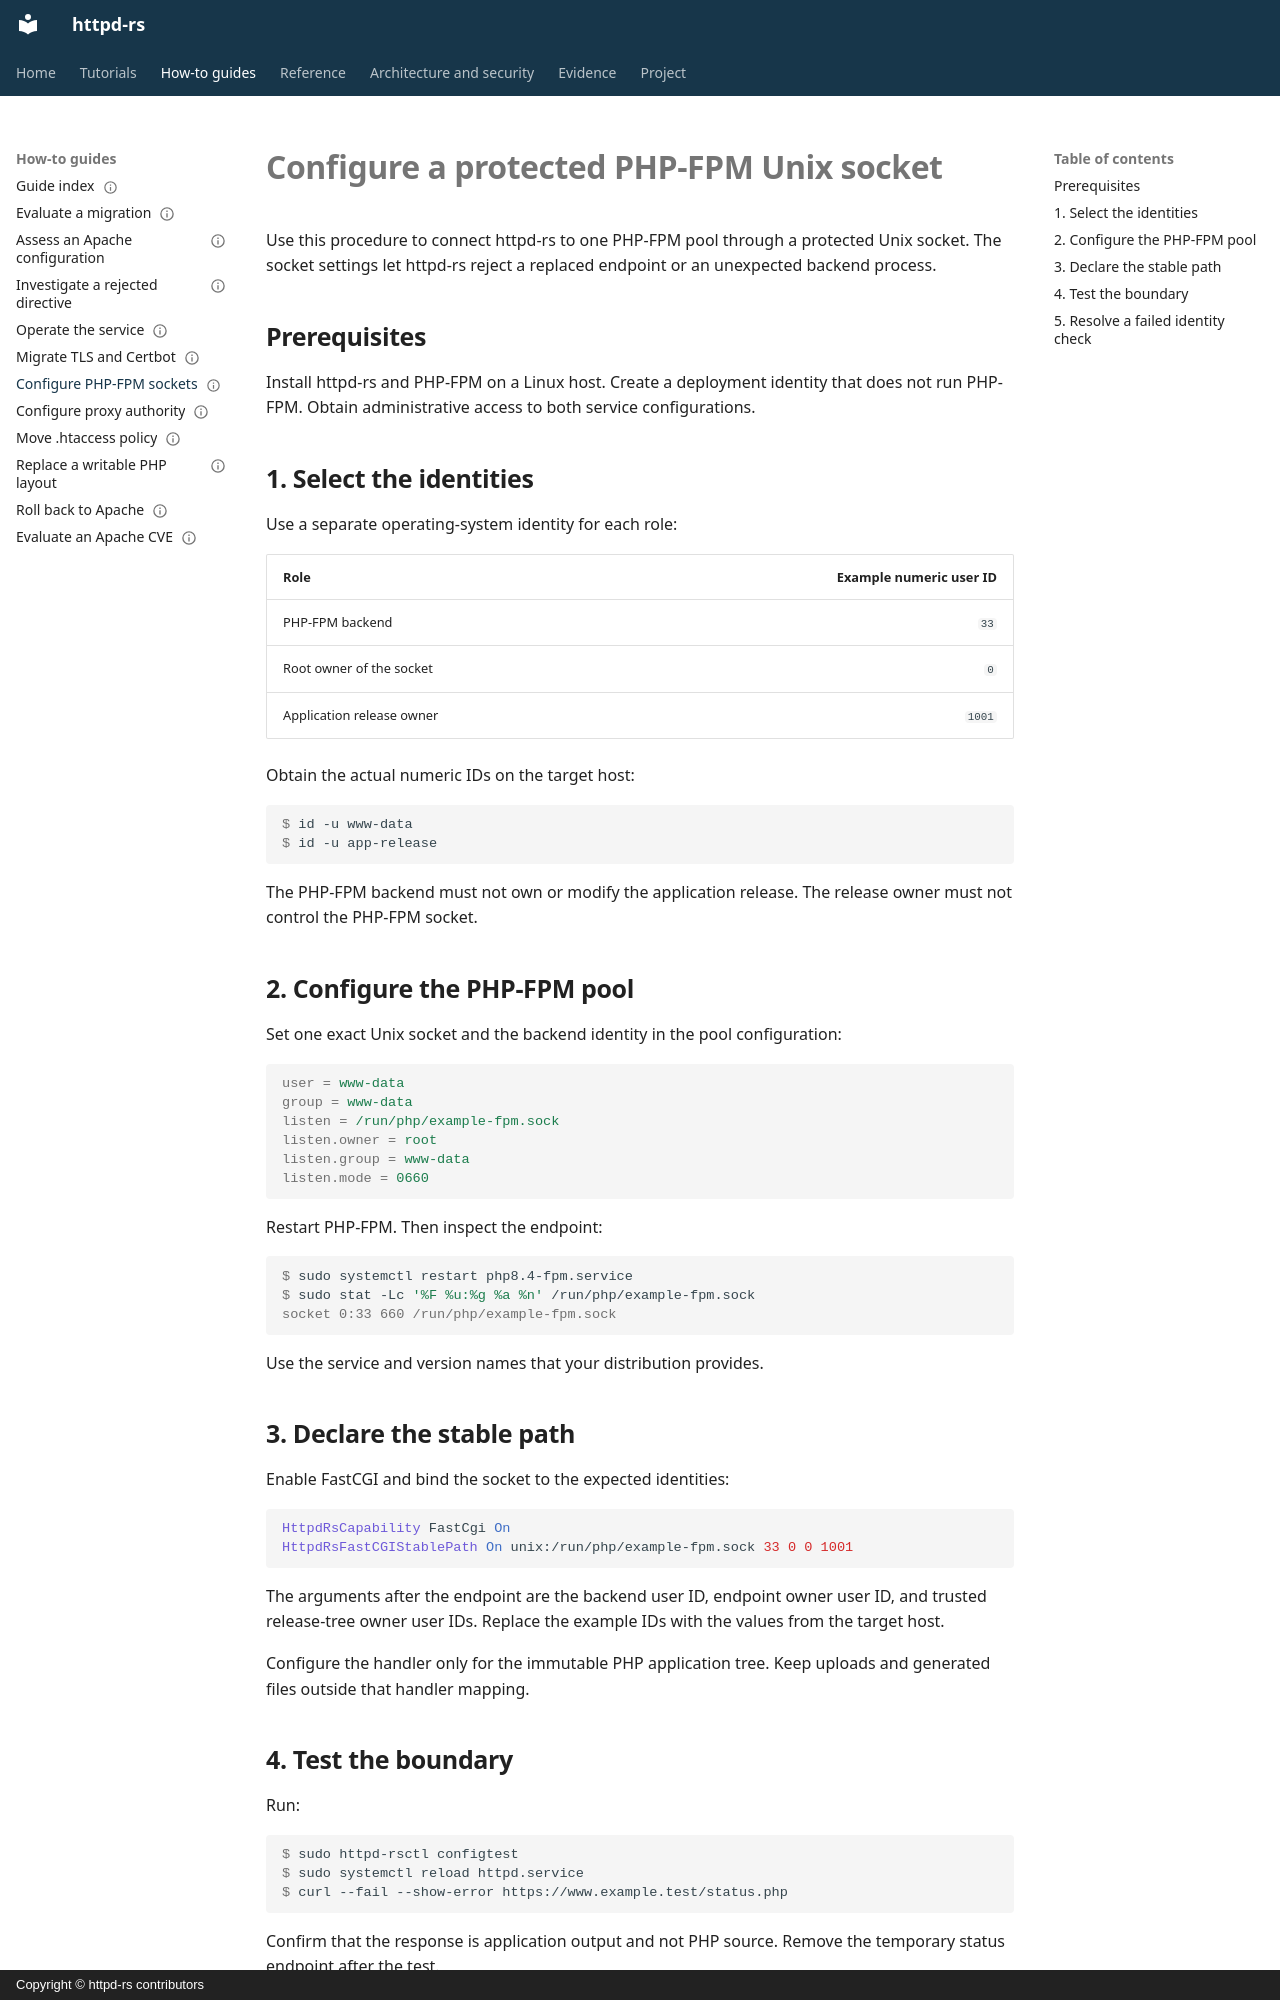

repository: JD-P/httpd-rs · page: how-to/configure-php-fpm-unix-socket/index.html · generator: mkdocs · copyright: Copyright © httpd-rs contributors

---
doc_type: how-to
audience: php-operator
status: draft
contracts: DOC-HOWTO-FCGI-SOCKET-001
---

# Configure a protected PHP-FPM Unix socket

Use this procedure to connect httpd-rs to one PHP-FPM pool through a protected
Unix socket. The socket settings let httpd-rs reject a replaced endpoint or an
unexpected backend process.

## Prerequisites

Install httpd-rs and PHP-FPM on a Linux host. Create a deployment identity that
does not run PHP-FPM. Obtain administrative access to both service
configurations.

## 1. Select the identities

Use a separate operating-system identity for each role:

| Role | Example numeric user ID |
|---|---:|
| PHP-FPM backend | `33` |
| Root owner of the socket | `0` |
| Application release owner | `1001` |

Obtain the actual numeric IDs on the target host:

```console
$ id -u www-data
$ id -u app-release
```

The PHP-FPM backend must not own or modify the application release. The
release owner must not control the PHP-FPM socket.

## 2. Configure the PHP-FPM pool

Set one exact Unix socket and the backend identity in the pool configuration:

```ini
user = www-data
group = www-data
listen = /run/php/example-fpm.sock
listen.owner = root
listen.group = www-data
listen.mode = 0660
```

Restart PHP-FPM. Then inspect the endpoint:

```console
$ sudo systemctl restart php8.4-fpm.service
$ sudo stat -Lc '%F %u:%g %a %n' /run/php/example-fpm.sock
socket 0:33 660 /run/php/example-fpm.sock
```

Use the service and version names that your distribution provides.

## 3. Declare the stable path

Enable FastCGI and bind the socket to the expected identities:

```apache
HttpdRsCapability FastCgi On
HttpdRsFastCGIStablePath On unix:/run/php/example-fpm.sock 33 0 0 1001
```

The arguments after the endpoint are the backend user ID, endpoint owner user
ID, and trusted release-tree owner user IDs. Replace the example IDs with the
values from the target host.

Configure the handler only for the immutable PHP application tree. Keep
uploads and generated files outside that handler mapping.

## 4. Test the boundary

Run:

```console
$ sudo httpd-rsctl configtest
$ sudo systemctl reload httpd.service
$ curl --fail --show-error https://www.example.test/status.php
```

Confirm that the response is application output and not PHP source. Remove the
temporary status endpoint after the test.

httpd-rs checks the Unix-socket type, owner, inode, and peer credentials. It
also checks the script path and its ancestors. A writable executable path,
unexpected socket replacement, or unexpected peer identity fails closed.
